Run: headless pygame with SDL's dummy video driver; simulated clock (each Clock.tick advances the game by its frame time, no real sleeping); random seed 0; keys injected as events and as key.get_pressed() state; no mouse input.
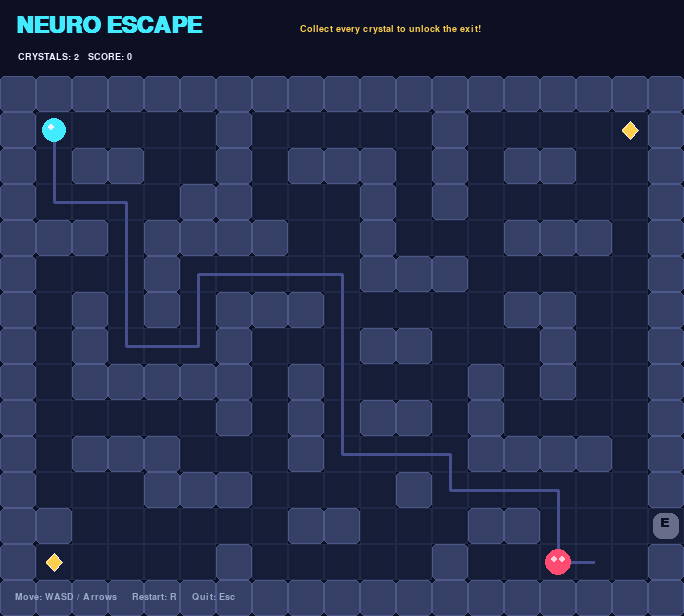
Frame 1 of 4 · flips 1–60 · no input
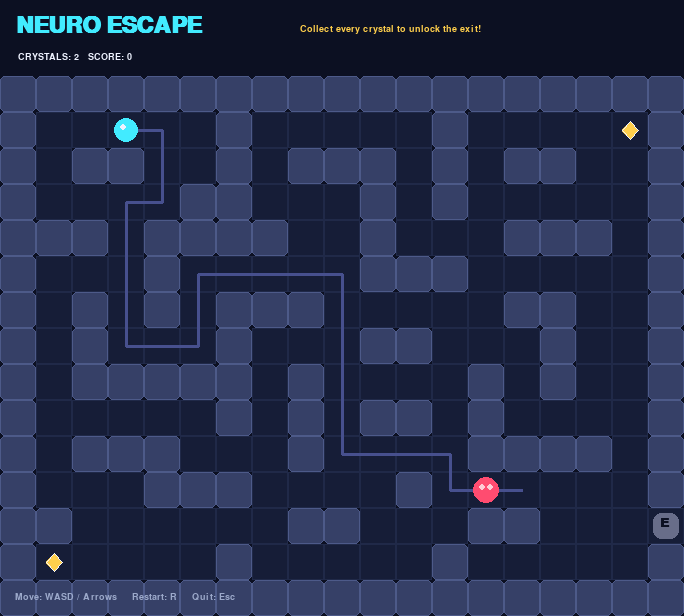
Frame 2 of 4 · flips 61–180 · tapped SPACE, RETURN · held RIGHT (→), D
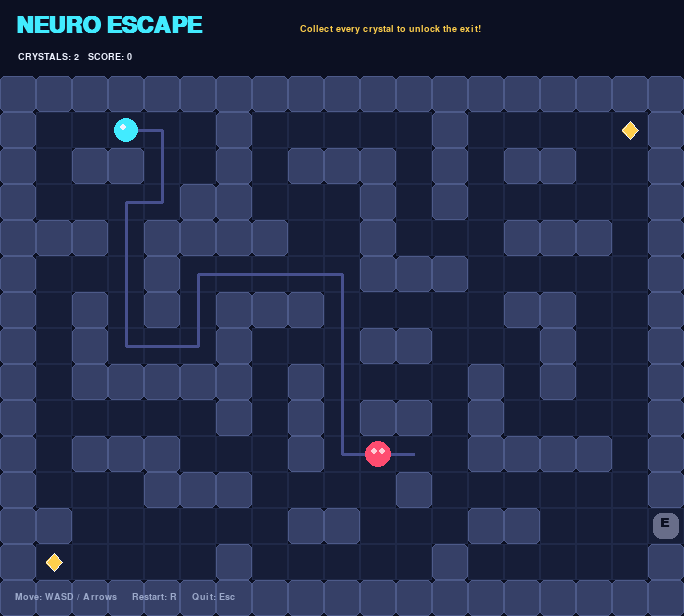
Frame 3 of 4 · flips 181–300 · held DOWN (↓), S
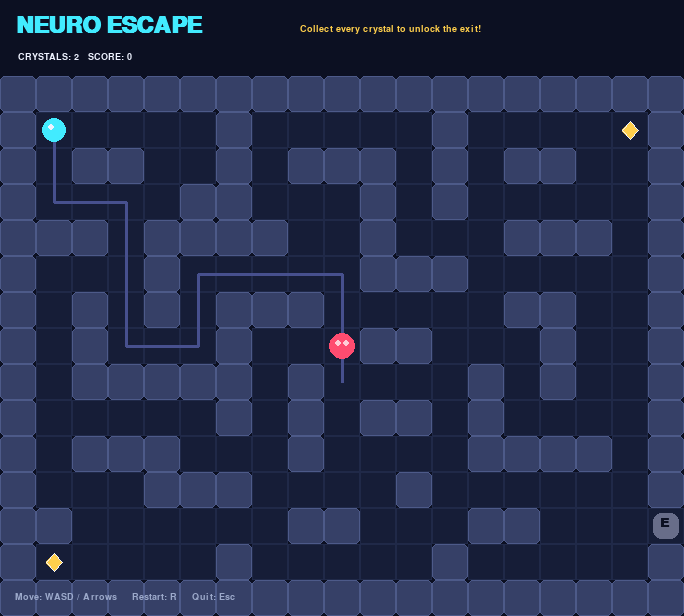
Frame 4 of 4 · flips 301–420 · held LEFT (←), A, UP (↑), W

The pygame program that drew these frames:

import heapq
import math
import sys
import pygame

# NEURO ESCAPE: An AI pathfinding maze game
# Install dependency: python -m pip install pygame
# Run: python neuro_escape.py

pygame.init()

CELL = 36
COLS, ROWS = 19, 15
HUD_HEIGHT = 76
WIDTH, HEIGHT = COLS * CELL, ROWS * CELL + HUD_HEIGHT
FPS = 60

# # = wall, . = path, P = player start, H = hunter start,
# C = energy crystal, E = exit
LEVEL = [
    "###################",
    "#P....#.....#....C#",
    "#.##..#.###.#.##..#",
    "#....##...#.#.....#",
    "###.####..#...###.#",
    "#...#.....###.....#",
    "#.#.#.###.....##..#",
    "#.#...#...##...#..#",
    "#.#####.#....#.#..#",
    "#.....#.#.##.#....#",
    "#.###...#....####.#",
    "#...###....#......#",
    "##......##...##...E",
    "#C....#.....#....H#",
    "###################",
]

BG = (12, 16, 34)
FLOOR = (22, 29, 55)
WALL = (54, 64, 103)
GRID = (32, 41, 72)
CYAN = (66, 235, 255)
PURPLE = (155, 105, 255)
RED = (255, 76, 112)
GOLD = (255, 207, 76)
WHITE = (238, 242, 255)
MUTED = (156, 169, 202)
GREEN = (92, 245, 164)

screen = pygame.display.set_mode((WIDTH, HEIGHT))
pygame.display.set_caption("NEURO ESCAPE | Adaptive AI Maze")
clock = pygame.time.Clock()
font = pygame.font.SysFont("consolas", 19, bold=True)
small_font = pygame.font.SysFont("consolas", 14)
big_font = pygame.font.SysFont("consolas", 34, bold=True)


def parse_level():
    walls, crystals = set(), set()
    player = hunter = exit_pos = None
    for y, row in enumerate(LEVEL):
        for x, char in enumerate(row):
            pos = (x, y)
            if char == "#":
                walls.add(pos)
            elif char == "P":
                player = pos
            elif char == "H":
                hunter = pos
            elif char == "C":
                crystals.add(pos)
            elif char == "E":
                exit_pos = pos
    return walls, crystals, player, hunter, exit_pos


def heuristic(a, b):
    """Manhattan distance: estimated moves between two grid cells."""
    return abs(a[0] - b[0]) + abs(a[1] - b[1])


def neighbors(pos, walls):
    """Return walkable cells directly above, below, left, and right."""
    x, y = pos
    for nxt in ((x + 1, y), (x - 1, y), (x, y + 1), (x, y - 1)):
        nx, ny = nxt
        if 0 <= nx < COLS and 0 <= ny < ROWS and nxt not in walls:
            yield nxt


def a_star(start, goal, walls):
    """
    A* pathfinding.
    g_score = cost so far; h = estimated remaining cost; f = g + h.
    Returns a list of cells from start to goal, or [] if no route exists.
    """
    frontier = [(heuristic(start, goal), 0, start)]
    came_from = {}
    g_score = {start: 0}
    closed = set()

    while frontier:
        _, cost, current = heapq.heappop(frontier)
        if current in closed:
            continue
        if current == goal:
            path = [current]
            while current in came_from:
                current = came_from[current]
                path.append(current)
            path.reverse()
            return path

        closed.add(current)
        for nxt in neighbors(current, walls):
            new_cost = g_score[current] + 1
            if new_cost < g_score.get(nxt, math.inf):
                g_score[nxt] = new_cost
                came_from[nxt] = current
                priority = new_cost + heuristic(nxt, goal)
                heapq.heappush(frontier, (priority, new_cost, nxt))
    return []


def cell_center(pos):
    x, y = pos
    return x * CELL + CELL // 2, HUD_HEIGHT + y * CELL + CELL // 2


def draw_text(text, x, y, color=WHITE, chosen_font=font):
    image = chosen_font.render(text, True, color)
    screen.blit(image, (x, y))


def reset_game():
    walls, crystals, player, hunter, exit_pos = parse_level()
    return {
        "walls": walls,
        "crystals": crystals,
        "player": player,
        "hunter": hunter,
        "exit": exit_pos,
        "score": 0,
        "status": "playing",
        "hunter_timer": 0.0,
        "player_timer": 0.0,
        "path": [],
        "message": "",
    }


def draw_game(game):
    screen.fill(BG)
    draw_text("NEURO ESCAPE", 16, 14, CYAN, big_font)
    draw_text(f"CRYSTALS: {len(game['crystals'])}   SCORE: {game['score']}", 18, 52, WHITE, small_font)
    if game["crystals"]:
        draw_text("Collect every crystal to unlock the exit!", 300, 24, GOLD, small_font)
    else:
        draw_text("EXIT UNLOCKED  ->", 300, 24, GREEN, small_font)

    # Maze tiles
    for y in range(ROWS):
        for x in range(COLS):
            rect = pygame.Rect(x * CELL, HUD_HEIGHT + y * CELL, CELL, CELL)
            if (x, y) in game["walls"]:
                pygame.draw.rect(screen, WALL, rect, border_radius=5)
                pygame.draw.rect(screen, (77, 90, 137), rect, 1, border_radius=5)
            else:
                pygame.draw.rect(screen, FLOOR, rect)
                pygame.draw.rect(screen, GRID, rect, 1)

    # Show the hunter's current A* route
    if len(game["path"]) > 1 and game["status"] == "playing":
        points = [cell_center(p) for p in game["path"]]
        if len(points) > 1:
            pygame.draw.lines(screen, (71, 80, 142), False, points, 3)

    # Exit
    ex, ey = game["exit"]
    exit_rect = pygame.Rect(ex * CELL + 5, HUD_HEIGHT + ey * CELL + 5, CELL - 10, CELL - 10)
    exit_color = GREEN if not game["crystals"] else (104, 109, 137)
    pygame.draw.rect(screen, exit_color, exit_rect, border_radius=8)
    draw_text("E", ex * CELL + 12, HUD_HEIGHT + ey * CELL + 8, BG)

    # Crystals
    for crystal in game["crystals"]:
        cx, cy = cell_center(crystal)
        points = [(cx, cy - 9), (cx + 8, cy), (cx, cy + 9), (cx - 8, cy)]
        pygame.draw.polygon(screen, GOLD, points)
        pygame.draw.polygon(screen, WHITE, points, 1)

    # Player
    px, py = cell_center(game["player"])
    pygame.draw.circle(screen, CYAN, (px, py), 12)
    pygame.draw.circle(screen, WHITE, (px - 3, py - 3), 3)

    # AI hunter
    hx, hy = cell_center(game["hunter"])
    pygame.draw.circle(screen, RED, (hx, hy), 13)
    pygame.draw.circle(screen, (255, 205, 215), (hx - 4, hy - 3), 3)
    pygame.draw.circle(screen, (255, 205, 215), (hx + 4, hy - 3), 3)

    draw_text("Move: WASD / Arrows     Restart: R     Quit: Esc", 15, HEIGHT - 24, MUTED, small_font)

    if game["status"] != "playing":
        overlay = pygame.Surface((WIDTH, HEIGHT), pygame.SRCALPHA)
        overlay.fill((5, 7, 20, 190))
        screen.blit(overlay, (0, 0))
        title = "YOU ESCAPED!" if game["status"] == "won" else "THE AI CAUGHT YOU!"
        color = GREEN if game["status"] == "won" else RED
        title_img = big_font.render(title, True, color)
        screen.blit(title_img, title_img.get_rect(center=(WIDTH // 2, HEIGHT // 2 - 20)))
        sub_img = font.render("Press R to play again", True, WHITE)
        screen.blit(sub_img, sub_img.get_rect(center=(WIDTH // 2, HEIGHT // 2 + 28)))

    pygame.display.flip()


def main():
    game = reset_game()
    running = True

    while running:
        dt = clock.tick(FPS) / 1000.0

        for event in pygame.event.get():
            if event.type == pygame.QUIT:
                running = False
            elif event.type == pygame.KEYDOWN:
                if event.key == pygame.K_ESCAPE:
                    running = False
                elif event.key == pygame.K_r:
                    game = reset_game()
                elif game["status"] == "playing":
                    dx = dy = 0
                    if event.key in (pygame.K_LEFT, pygame.K_a):
                        dx = -1
                    elif event.key in (pygame.K_RIGHT, pygame.K_d):
                        dx = 1
                    elif event.key in (pygame.K_UP, pygame.K_w):
                        dy = -1
                    elif event.key in (pygame.K_DOWN, pygame.K_s):
                        dy = 1

                    if dx or dy:
                        target = (game["player"][0] + dx, game["player"][1] + dy)
                        if target not in game["walls"]:
                            game["player"] = target
                            if target in game["crystals"]:
                                game["crystals"].remove(target)
                                game["score"] += 10
                            if target == game["exit"] and not game["crystals"]:
                                game["status"] = "won"

        if game["status"] == "playing":
            # Recalculate A* path to the player's current position.
            game["path"] = a_star(game["hunter"], game["player"], game["walls"])

            # The hunter moves more quickly as the player collects crystals.
            # The shorter interval means a faster hunter.
            hunter_interval = max(0.16, 0.48 - game["score"] * 0.006)
            game["hunter_timer"] += dt
            if game["hunter_timer"] >= hunter_interval:
                game["hunter_timer"] = 0.0
                if len(game["path"]) > 1:
                    game["hunter"] = game["path"][1]

            if game["hunter"] == game["player"]:
                game["status"] = "lost"

        draw_game(game)

    pygame.quit()
    sys.exit()


if __name__ == "__main__":
    main()
